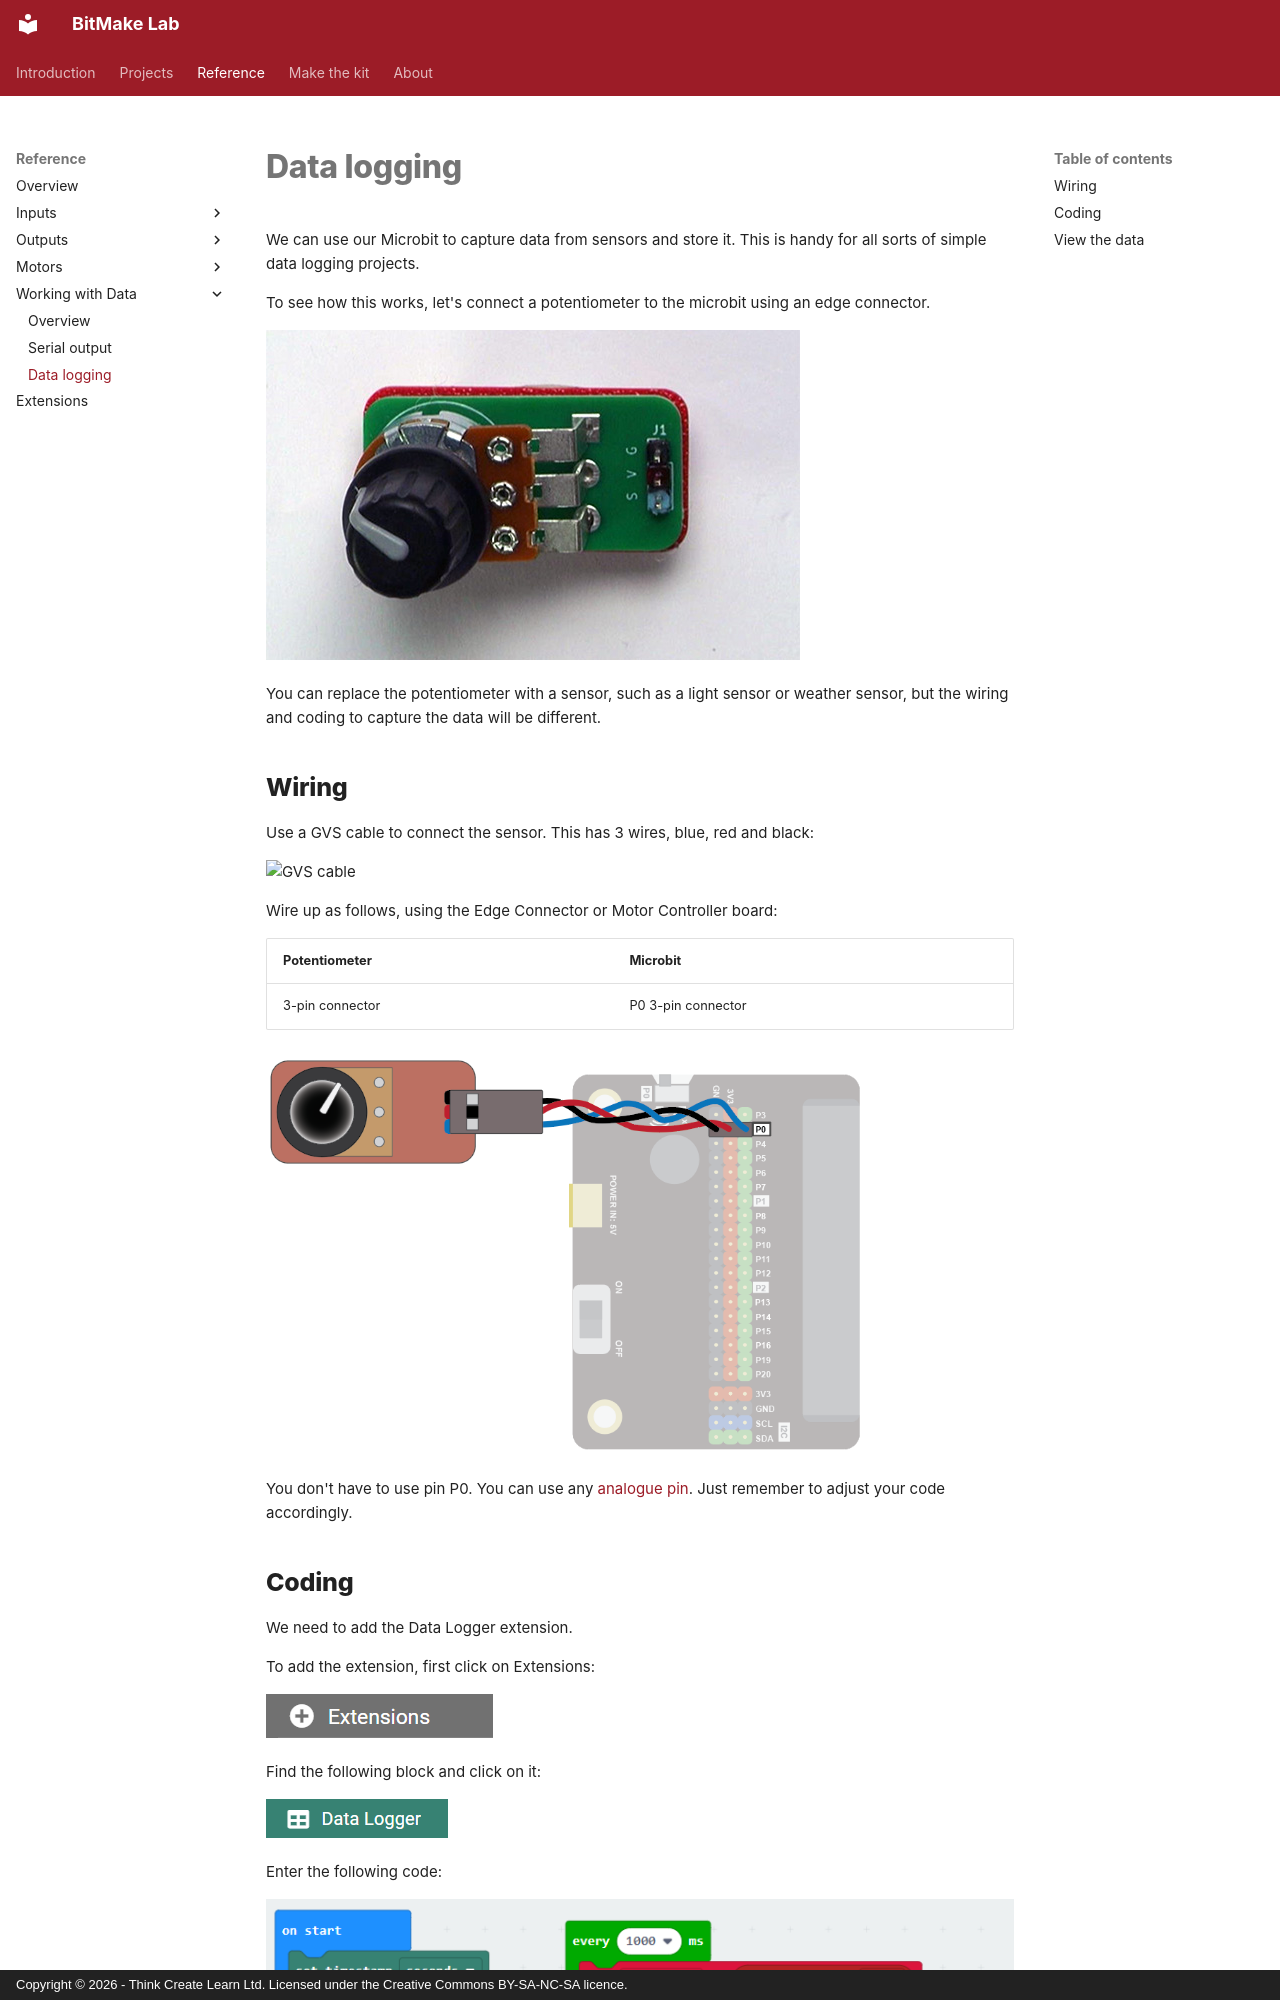

repository: lewfer/Website-BitMakeLab · page: reference/working-with-data/data-logging/index.html · generator: mkdocs · copyright: Copyright © 2026 - Think Create Learn Ltd. Licensed under the Creative Commons BY-SA-NC-SA licence.

We can use our Microbit to capture data from sensors and store it.  This is handy for all sorts of simple data logging projects.

To see how this works, let's connect a potentiometer to the microbit using an edge connector.

![Potentiometer](potentiometer.jpg)

You can replace the potentiometer with a sensor, such as a light sensor or weather sensor, but the wiring and coding to capture the data will be different.

## Wiring
Use a GVS cable to connect the sensor.  This has 3 wires, blue, red and black:

![GVS cable](../../../assets/gvs-cable.jpg){ width=400 }

Wire up as follows, using the Edge Connector or Motor Controller board:

|Potentiometer   | Microbit             |
| :-------------- | :------------------  |
|3-pin connector  | P0 3-pin connector   |

![Wiring](wiring.png){ width=600 }

You don't have to use pin P0.  You can use any <a href="../../../assets/pins-short.png" target="_blank">analogue pin</a>.  Just remember to adjust your code accordingly.
